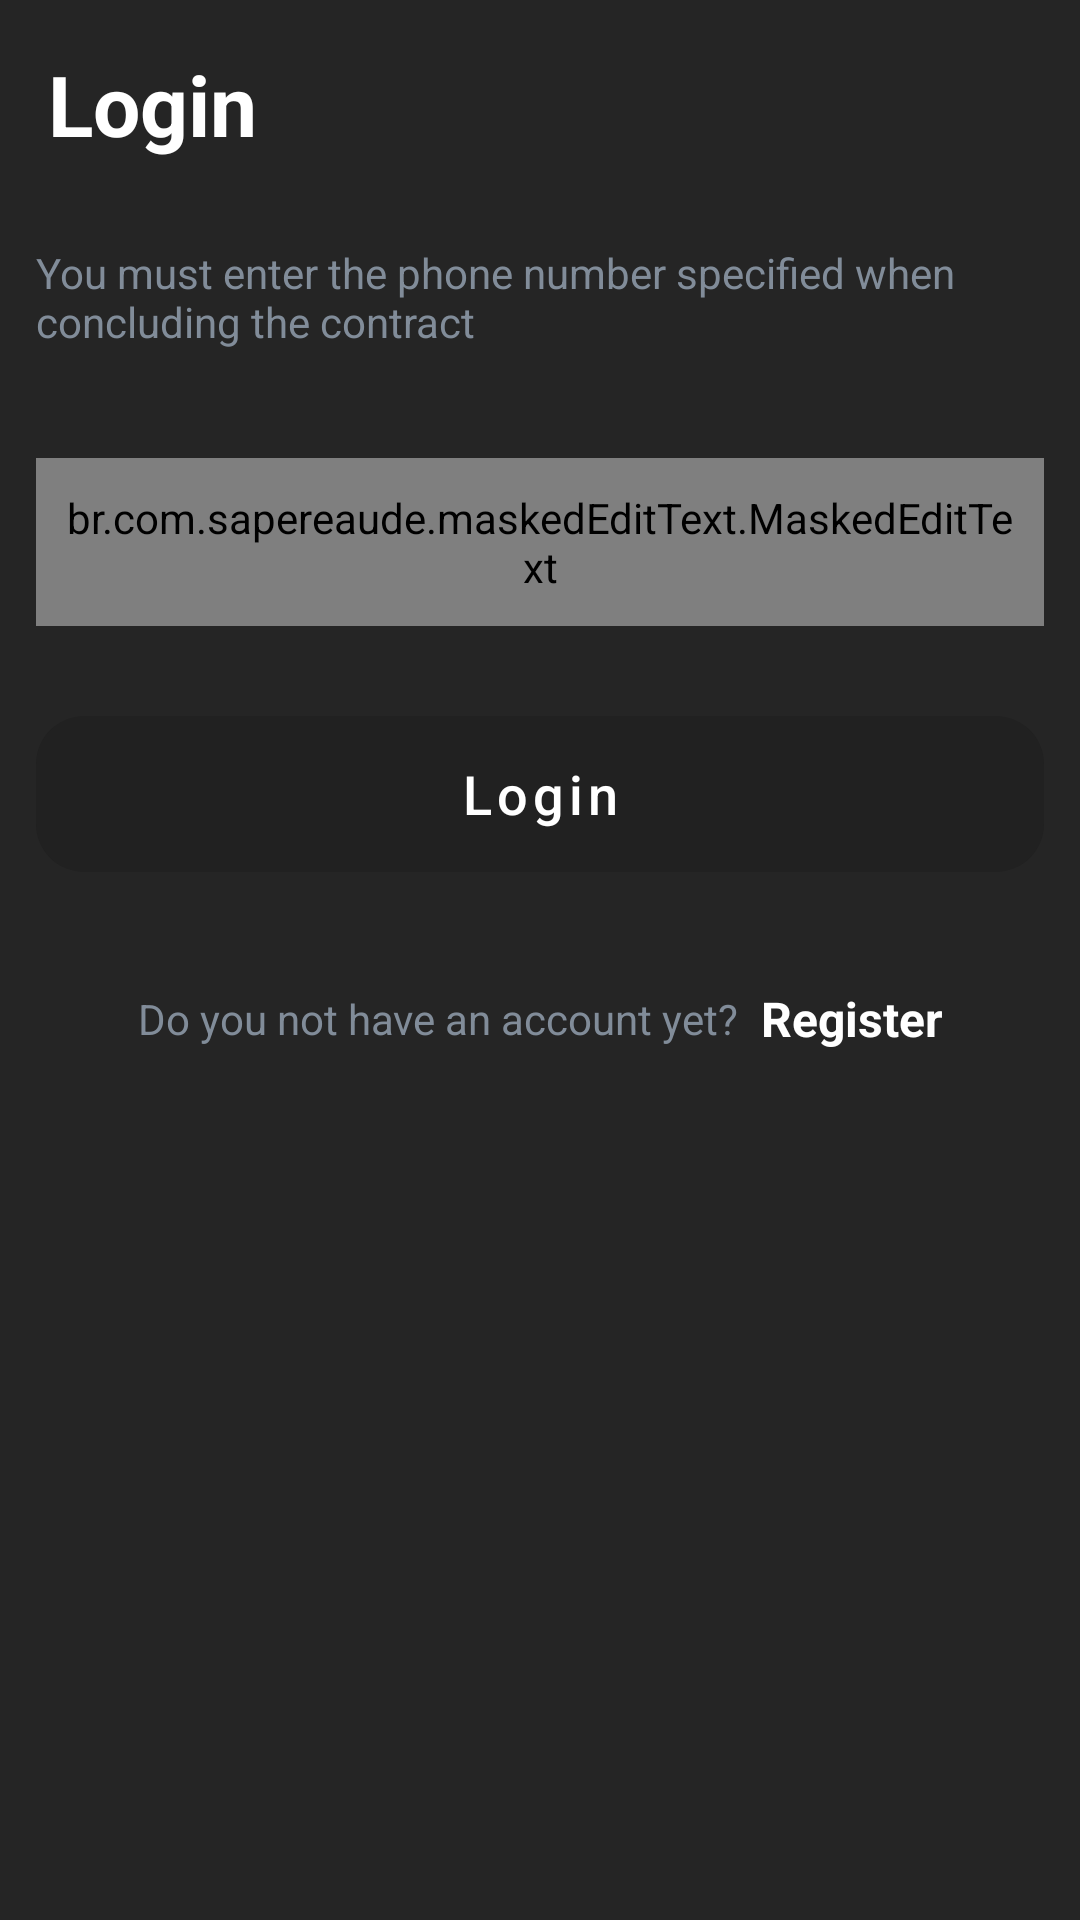

Here is an Android app screen rendered from its layout file. Give the layout XML and the strings, colors and styles it references.
<!-- AndroidManifest.xml: application theme Theme.SaigaDriver -->
<!-- res/layout/screen_login.xml -->
<?xml version="1.0" encoding="utf-8"?>
<androidx.appcompat.widget.LinearLayoutCompat xmlns:android="http://schemas.android.com/apk/res/android"
    xmlns:app="http://schemas.android.com/apk/res-auto"
    xmlns:tools="http://schemas.android.com/tools"
    android:layout_width="match_parent"
    android:layout_height="match_parent"
    android:background="#252525"
    android:orientation="vertical">

    <com.google.android.material.textview.MaterialTextView
        android:id="@+id/action_bar_container"
        android:layout_width="match_parent"
        android:layout_height="wrap_content"
        android:layout_margin="@dimen/margin_large"
        android:text="@string/login"
        android:textColor="@color/white"
        android:textSize="28sp"
        android:textStyle="bold" />


    <com.google.android.material.textview.MaterialTextView
        android:id="@+id/tv_description_login"
        android:layout_width="match_parent"
        android:layout_height="wrap_content"
        android:layout_margin="@dimen/margin_component"
        android:text="@string/login_description"
        android:textColor="@color/dark_grey" />


    <br.com.sapereaude.maskedEditText.MaskedEditText
        android:id="@+id/input_phone"
        android:layout_width="match_parent"
        android:layout_height="?actionBarSize"
        android:layout_marginHorizontal="@dimen/margin_component"
        android:layout_marginTop="@dimen/margin_extra_large"
        android:background="@drawable/bg_input_auth"
        android:drawableStart="@drawable/ic_call"
        android:drawablePadding="@dimen/margin_std"
        android:drawableTint="@color/black"
        android:hint="@string/phone_hint"
        android:importantForAutofill="no"
        android:inputType="phone"
        android:minEms="4"
        android:paddingHorizontal="@dimen/margin_std"
        android:textColor="@color/white"
        app:keep_hint="false"
        app:mask="+99 8## ### ## ##"
        tools:ignore="TextFields" />


    <com.google.android.material.button.MaterialButton
        android:id="@+id/btn_login"
        android:layout_width="match_parent"
        android:layout_height="64dp"
        android:layout_marginHorizontal="@dimen/margin_component"
        android:layout_marginTop="@dimen/margin_extra_large"
        android:layout_marginBottom="@dimen/margin_large"
        android:enabled="false"
        android:text="@string/login"
        android:textColor="@color/white"
        android:textSize="18sp"
        app:cornerRadius="@dimen/margin_large" />


    <androidx.appcompat.widget.LinearLayoutCompat
        android:id="@+id/btn_to_register"
        android:layout_width="wrap_content"
        android:layout_height="wrap_content"
        android:layout_gravity="center_horizontal"
        android:layout_marginHorizontal="@dimen/margin_component"
        android:layout_marginTop="@dimen/margin_std"
        android:clickable="true"
        android:focusable="true"
        android:gravity="center"
        android:orientation="horizontal"
        android:padding="@dimen/margin_std">

        <com.google.android.material.textview.MaterialTextView
            android:layout_width="wrap_content"
            android:layout_height="wrap_content"
            android:text="@string/account_not"
            android:textAlignment="center"
            android:textColor="@color/dark_grey" />

        <Space
            android:layout_width="@dimen/margin_std"
            android:layout_height="wrap_content" />

        <com.google.android.material.textview.MaterialTextView
            android:layout_width="wrap_content"
            android:layout_height="wrap_content"
            android:text="@string/register"
            android:textAlignment="center"
            android:textColor="@color/white"
            android:textSize="16sp"
            android:textStyle="bold" />
    </androidx.appcompat.widget.LinearLayoutCompat>


</androidx.appcompat.widget.LinearLayoutCompat>
<!-- resources referenced by this layout -->
<resources>
  <color name="black">#FF000000</color>
  <color name="dark_grey">#818C99</color>
  <color name="white">#FFFFFFFF</color>
  <dimen name="margin_component">12dp</dimen>
  <dimen name="margin_extra_large">24dp</dimen>
  <dimen name="margin_large">16dp</dimen>
  <dimen name="margin_std">8dp</dimen>
  <!-- drawable bg_input_auth (drawable) -->
  <?xml version="1.0" encoding="utf-8"?>
  <shape xmlns:android="http://schemas.android.com/apk/res/android">
      <corners android:radius="@dimen/margin_large"/>
      <solid android:color="@color/primary"/>
  </shape>
  <string name="account_not">Do you not have an account yet?</string>
  <string name="login">Login</string>
  <string name="login_description">You must enter the phone number specified when concluding the contract</string>
  <string name="phone_hint">901234567</string>
  <string name="register">Register</string>
  <style name="Theme.SaigaDriver" parent="Theme.MaterialComponents.Light.NoActionBar">
          
          <item name="colorPrimary">@color/primary</item>
          <item name="colorPrimaryVariant">@color/primary</item>
          <item name="colorOnPrimary">@color/white</item>
          
          <item name="colorSecondary">@color/primary</item>
          <item name="colorSecondaryVariant">@color/teal_700</item>
          <item name="colorOnSecondary">@color/black</item>
          <item name="android:textColor">@color/white</item>
          <item name="textAllCaps">false</item>
          <item name="bottomSheetDialogTheme">@style/AppBottomSheetDialogTheme</item>
          <item name="android:windowBackground">@color/bg_color</item>
          
          <item name="android:statusBarColor">?attr/colorPrimaryVariant</item>
          
      </style>
  <color name="primary">#FC9E4C</color>
  <color name="teal_700">#FF018786</color>
  <style name="AppBottomSheetDialogTheme" parent="Theme.Design.Light.BottomSheetDialog">
          <item name="bottomSheetStyle">@style/AppModalStyle</item>
      </style>
  <color name="bg_color">#F8F6FA</color>
  <style name="AppModalStyle" parent="Widget.Design.BottomSheet.Modal">
          <item name="android:background">@drawable/bg_language</item>
      </style>
</resources>
